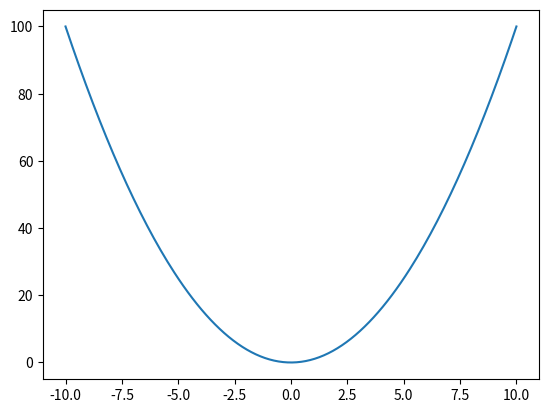

Python code for this plot:
"""
Постройте график параболы y=x^2 для x от -10 до 10. Добавьте заголовок, подписи осей и сетку.
"""
import matplotlib.pyplot as plt
import numpy as np

x = np.linspace(-10, 10, 200)
y = x ** 2

fig, ax = plt.subplots()
ax.plot(x, y)
plt.show()